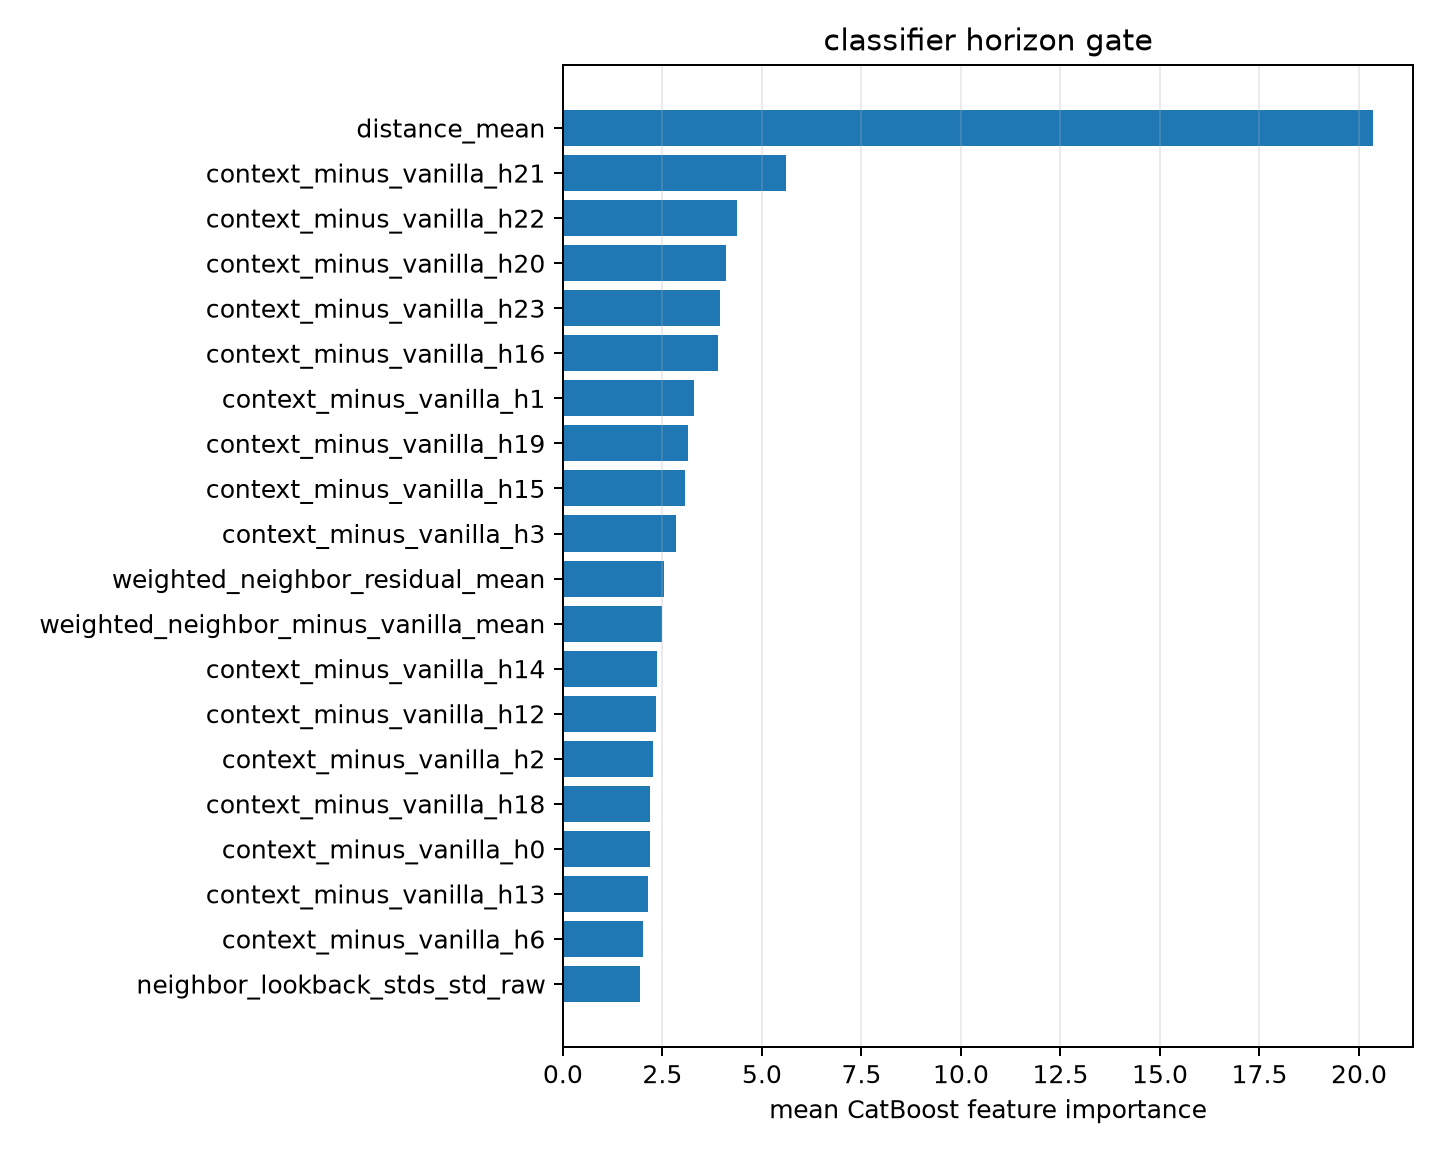

The file beside this chart, header and first rows:
feature, importance
distance_mean, 20.34
context_minus_vanilla_h21, 5.613
context_minus_vanilla_h22, 4.371
context_minus_vanilla_h20, 4.099
context_minus_vanilla_h23, 3.939
context_minus_vanilla_h16, 3.9
context_minus_vanilla_h1, 3.287
context_minus_vanilla_h19, 3.142
context_minus_vanilla_h15, 3.077
context_minus_vanilla_h3, 2.852
weighted_neighbor_residual_mean, 2.542
weighted_neighbor_minus_vanilla_mean, 2.486
context_minus_vanilla_h14, 2.366
context_minus_vanilla_h12, 2.349
context_minus_vanilla_h2, 2.27
context_minus_vanilla_h18, 2.182
context_minus_vanilla_h0, 2.176
context_minus_vanilla_h13, 2.134
context_minus_vanilla_h6, 2.013
neighbor_lookback_stds_std_raw, 1.945
